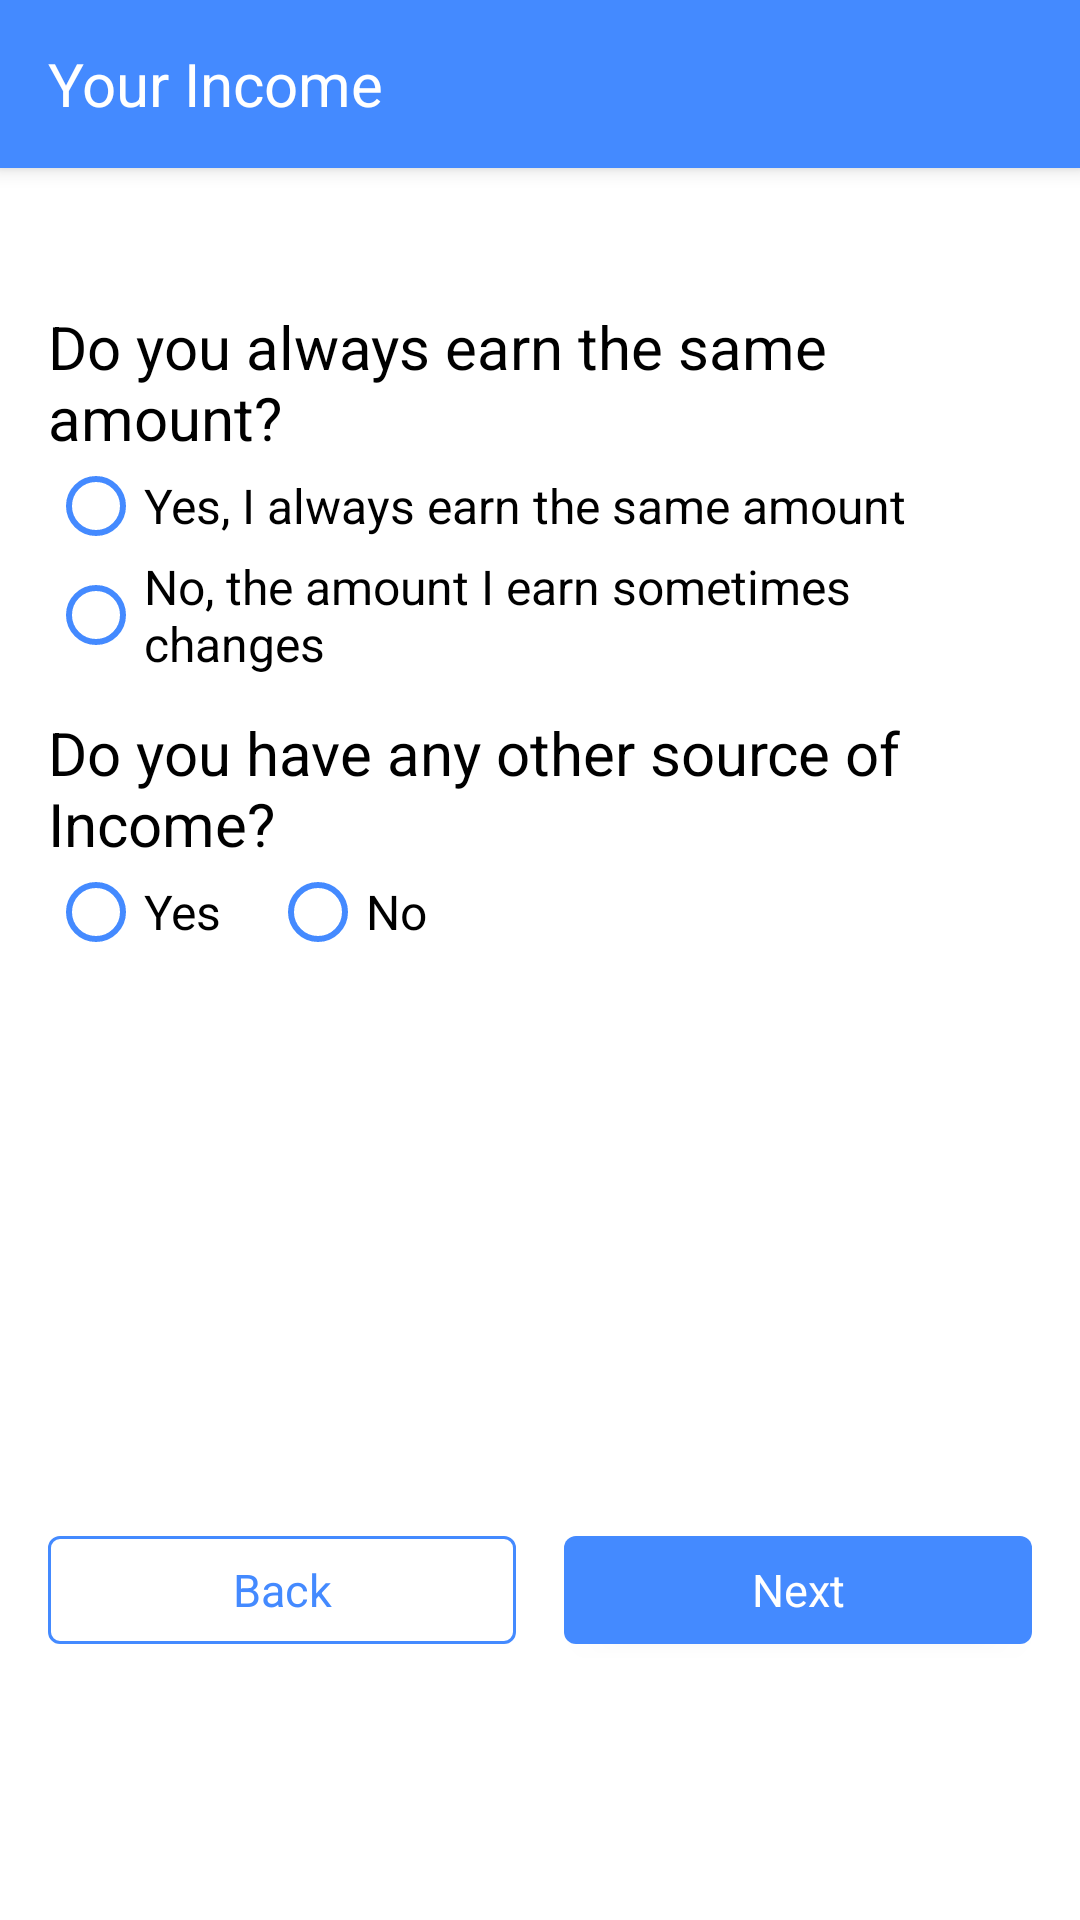

Android layout source for this screen:
<!-- AndroidManifest.xml: application theme AppTheme -->
<!-- res/layout/activity_incomedetails1.xml -->
<?xml version="1.0" encoding="utf-8"?>

<LinearLayout xmlns:android="http://schemas.android.com/apk/res/android"
    xmlns:ads="http://schemas.android.com/apk/res-auto"
    android:layout_width="match_parent"
    android:layout_height="match_parent"
    android:orientation="vertical"
    android:background="@android:color/white">

    <androidx.appcompat.widget.Toolbar
        xmlns:app="http://schemas.android.com/apk/res-auto"
        android:id="@+id/toolbar1"
        android:layout_width="match_parent"
        android:layout_height="wrap_content"
        ads:title="Your Income"
        app:titleTextAppearance="@style/textAppearanceTitleBold"
        android:background="@color/colorPrimary"
        app:titleTextColor="@color/white"
        app:theme="@style/ThemeOverlay.AppCompat.Dark.ActionBar"
        android:elevation="4dp"

        />

    <ScrollView
        android:layout_width="match_parent"
        android:layout_height="0dp"
        android:layout_weight="1"
        android:scrollbars="none">

        <LinearLayout
            android:padding="16dp"
            android:layout_width="match_parent"
            android:layout_height="wrap_content"
            android:orientation="vertical">

            <com.google.android.material.textview.MaterialTextView
                android:id="@+id/textView8"
                android:layout_width="match_parent"
                android:layout_height="wrap_content"
                android:layout_marginTop="30dp"
                android:text="Do you always earn the same amount?"
                android:textAppearance="@style/textAppearanceTitleBold"
                />
            <RadioGroup
                android:layout_width="match_parent"
                android:layout_height="wrap_content"
                android:orientation="vertical">


                <com.google.android.material.radiobutton.MaterialRadioButton
                    android:textAppearance="@style/textAppearanceBody"
                    android:textColor="@android:color/black"
                    android:buttonTint="@color/colorPrimary"
                    android:layout_width="match_parent"
                    android:layout_height="wrap_content"
                    android:text="Yes, I always earn the same amount" />

                <com.google.android.material.radiobutton.MaterialRadioButton
                    android:textAppearance="@style/textAppearanceBody"
                    android:textColor="@android:color/black"
                    android:buttonTint="@color/colorPrimary"
                    android:layout_width="match_parent"
                    android:layout_height="wrap_content"
                    android:text="No, the amount I earn sometimes changes" />
            </RadioGroup>

            <com.google.android.material.textview.MaterialTextView
                android:id="@+id/textView5"
                android:layout_width="match_parent"
                android:layout_height="wrap_content"
                android:layout_marginTop="12dp"
                android:textAppearance="@style/textAppearanceTitleBold"
                android:text="Do you have any other source of Income?" />
            <RadioGroup
                android:layout_width="match_parent"
                android:layout_height="wrap_content"
                android:orientation="horizontal">


                <com.google.android.material.radiobutton.MaterialRadioButton
                    android:textAppearance="@style/textAppearanceBody"
                    android:textColor="@android:color/black"
                    android:buttonTint="@color/colorPrimary"
                    android:layout_width="wrap_content"
                    android:layout_height="wrap_content"
                    android:text="Yes" />

                <com.google.android.material.radiobutton.MaterialRadioButton
                    android:textAppearance="@style/textAppearanceBody"
                    android:textColor="@android:color/black"
                    android:layout_marginLeft="16dp"
                    android:buttonTint="@color/colorPrimary"
                    android:layout_width="wrap_content"
                    android:layout_height="wrap_content"
                    android:text="No" />
            </RadioGroup>

        </LinearLayout>
    </ScrollView>

    <LinearLayout
        android:layout_width="match_parent"
        android:padding="16dp"
        android:layout_height="wrap_content"
        android:orientation="horizontal"
        android:layout_marginTop="24dp">


        <com.google.android.material.button.MaterialButton
            android:id="@+id/button"
            android:layout_marginRight="8dp"
            android:layout_width="0dp"
            android:layout_weight="1"
            android:layout_height="wrap_content"
            style="@style/Widget.MaterialComponents.Button.OutlinedButton"
            android:layout_gravity="center"
            ads:strokeColor="@color/colorPrimary"
            android:textAppearance="@style/textAppearanceButton"
            android:textColor="@color/colorPrimary"
            android:onClick="back"
            android:text="Back"/>

        <com.google.android.material.button.MaterialButton
            android:id="@+id/button2"
            android:layout_width="0dp"
            android:layout_marginLeft="8dp"
            android:layout_weight="1"
            android:layout_height="wrap_content"
            style="@style/Widget.MaterialComponents.Button"
            android:layout_gravity="center"
            android:textAppearance="@style/textAppearanceButton"
            android:textColor="@android:color/white"
            android:onClick="next"
            android:text="Next"/>
    </LinearLayout>
    <include layout="@layout/audience_network_bannerad"  />
</LinearLayout>
<!-- res/layout/audience_network_bannerad.xml (included above) -->
<?xml version="1.0" encoding="utf-8"?>

<LinearLayout xmlns:android="http://schemas.android.com/apk/res/android"  xmlns:app="http://schemas.android.com/apk/res-auto"
    android:id="@+id/bannerad_container"
    android:layout_width="match_parent"
    android:layout_height="wrap_content"
    android:minHeight="70dp"

    android:layout_alignParentBottom="true"
    android:orientation="vertical"
    android:gravity="center|bottom"

    />
<!-- resources referenced by this layout -->
<resources>
  <color name="colorPrimary">#448AFF</color>
  <color name="white">#FFFFFF</color>
  <style name="textAppearanceBody">
          <item name="android:textSize">16sp</item>
          <item name="android:fontWeight">400</item>
          <item name="color">@android:color/black</item>
          <item name="fontFamily">@font/montserrat_regular</item>
      </style>
  <style name="textAppearanceButton">
          <item name="android:textSize">15sp</item>
          <item name="android:fontWeight">400</item>
          <item name="android:textColor">@android:color/white</item>
          <item name="fontFamily">@font/notosans_regular</item>
      </style>
  <style name="textAppearanceTitleBold">
          <item name="android:textSize">20sp</item>
          <item name="android:fontWeight">700</item>
          <item name="color">@android:color/black</item>
          <item name="fontFamily">@font/notosans_bold</item>
      </style>
  <style name="AppTheme" parent="Theme.MaterialComponents.DayNight.NoActionBar.Bridge">
          
          <item name="colorPrimary">@color/colorPrimary</item>
          <item name="colorPrimaryDark">@color/colorPrimaryDark</item>
          <item name="android:textColorPrimary">@android:color/white</item>
          <item name="colorAccent">@color/colorAccent</item>
          <item name="android:textColor">@android:color/black</item>
          <item name="android:windowDisablePreview">true</item>
          <item name="android:windowContentTransitions" tools:targetApi="lollipop">true</item>
          <item name="android:windowEnterTransition" tools:ignore="NewApi">@android:transition/explode</item>
          <item name="android:windowExitTransition" tools:ignore="NewApi">@android:transition/explode</item>
          <item name="android:windowActivityTransitions" tools:ignore="NewApi">true</item>
          <item name="android:statusBarColor" tools:ignore="NewApi">@android:color/white</item>
          <item name="android:windowLightStatusBar" tools:ignore="NewApi">true</item>
          <item name="android:windowLightNavigationBar" tools:ignore="NewApi">true</item>
          <item name="android:navigationBarColor" tools:ignore="NewApi">@android:color/white</item>
      </style>
  <color name="colorPrimaryDark">#005ECB</color>
  <color name="colorAccent">#448AFF</color>
</resources>
